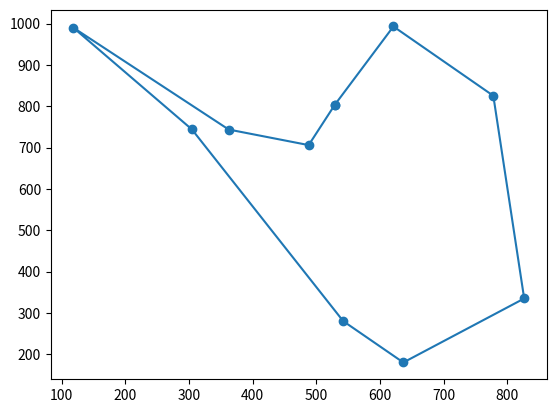

Python code for this plot:
# Hamiltonian path: a path that visits each vertex exactly once
# Hamiltonian cycle: a Hamiltonian path that is a cycle
# Hamiltonian cycle problem: determine if such paths or cycles exist in a graph or not
# brute-force approach: O(N!) for N nodes
# this is so called NP-complete problem
# backtracking approach

# TSP: given a list of cities and distances btw each pair of cities
# What is the shortest route that visits each city exactly once and returns to the origin city
# i.e. find the Hamiltonian cycle with least cost

# Applying simulated annealing
# given current state which is a Hamiltonian cycle
# goes to neighbor state by swapping 2 random nodes on the cycle

from random import random
from random import shuffle
import numpy as np
from numpy.random import randint
import matplotlib.pyplot as plt


# (x,y) these are the coordinates on the plane
class City:

    def __init__(self):
        # horizontal dimension for a point
        self.x = 1000 * random()
        # vertical dimension for a point
        self.y = 1000 * random()

    # print the city coordinate as (x, y)
    def __repr__(self):
        # round the coordinate to 1 decimal place
        return '(%s,%s)' % (round(self.x, 1), round(self.y, 1))


class SingleTour:

    # tour is a list of cities to travel
    def __init__(self):
        self.tour = []

    def set_tour(self, tour):
        self.tour.extend(tour)

    def swap(self, index1, index2):
        self.tour[index1], self.tour[index2] = self.tour[index2], self.tour[index1]

    # this is the fitness function (cost function)
    # we the lower this value the better the configuration
    def get_distance(self):
        tour_distance = 0

        for i in range(len(self.tour)):
            tour_distance += self.distance(self.tour[i % len(self.tour)],
                                           self.tour[(i + 1) % len(self.tour)])

        return tour_distance

    @staticmethod
    def distance(city1, city2):

        dist_x = abs(city1.x - city2.x)
        dist_y = abs(city1.y - city2.y)

        return np.sqrt(dist_x * dist_x + dist_y * dist_y)

    def generate_tour(self, n):
        for _ in range(n):
            self.tour.append(City())

        # not really necessary as city has been generated randomly
        shuffle(self.tour)

    def get_tour_size(self):
        return len(self.tour)

    # print the list of cities in the tour
    def __repr__(self):
        return ''.join(str(e) for e in self.tour)


class SimulatedAnnealing:

    # if the cooling rate is large - we consider just a few states in the search space
    # the cooling rate controls the number of states the algorithm will consider
    def __init__(self, num_cities, min_temp, max_temp, cooling_rate=0.01):
        self.num_cities = num_cities
        self.min_temp = min_temp
        self.max_temp = max_temp
        self.cooling_rate = cooling_rate
        self.actual_state = SingleTour()
        self.next_state = None
        self.best_state = None

    def run(self):
        self.actual_state.generate_tour(self.num_cities)
        print('Initial (random) distance: %sm' % round(self.actual_state.get_distance(), 3))

        self.best_state = self.actual_state
        temp = self.max_temp

        while temp > self.min_temp:
            # generate the neighboring state
            new_state = self.generate_random_state(self.actual_state)

            # calculate the energies (distances)
            actual_energy = self.actual_state.get_distance()
            new_energy = new_state.get_distance()

            if random() < self.accept_prob(actual_energy, new_energy, temp):
                single_tour = SingleTour()
                single_tour.set_tour(new_state.tour)
                self.actual_state = single_tour

            if self.actual_state.get_distance() < self.best_state.get_distance():
                single_tour = SingleTour()
                single_tour.set_tour(self.actual_state.tour)
                self.best_state = single_tour

            temp *= 1 - self.cooling_rate

        print('Solution: %sm' % round(self.best_state.get_distance(), 3))

    @staticmethod
    def generate_random_state(actual_state):
        new_state = SingleTour()
        new_state.set_tour(actual_state.tour)
        # we have to swap 2 cities at random
        random_index1 = randint(0, new_state.get_tour_size())
        random_index2 = randint(0, new_state.get_tour_size())

        new_state.swap(random_index1, random_index2)

        return new_state

    def plot_solution(self):
        xs = []
        ys = []

        self.best_state.tour.append(self.best_state.tour[0])

        for city in self.best_state.tour:
            xs.append(city.x)
            ys.append(city.y)

        # these are the cities (points)
        plt.scatter(xs, ys)
        # we connect the cities (and plot the shortest hamiltonian cycle)
        plt.plot(xs, ys)
        plt.show()

    @staticmethod
    def accept_prob(actual_energy, next_energy, temp):

        if next_energy < actual_energy:
            return 1

        return np.exp((actual_energy - next_energy) / temp)


if __name__ == '__main__':
    algorithm = SimulatedAnnealing(10, 1e-5, 100000)
    algorithm.run()
    algorithm.plot_solution()
